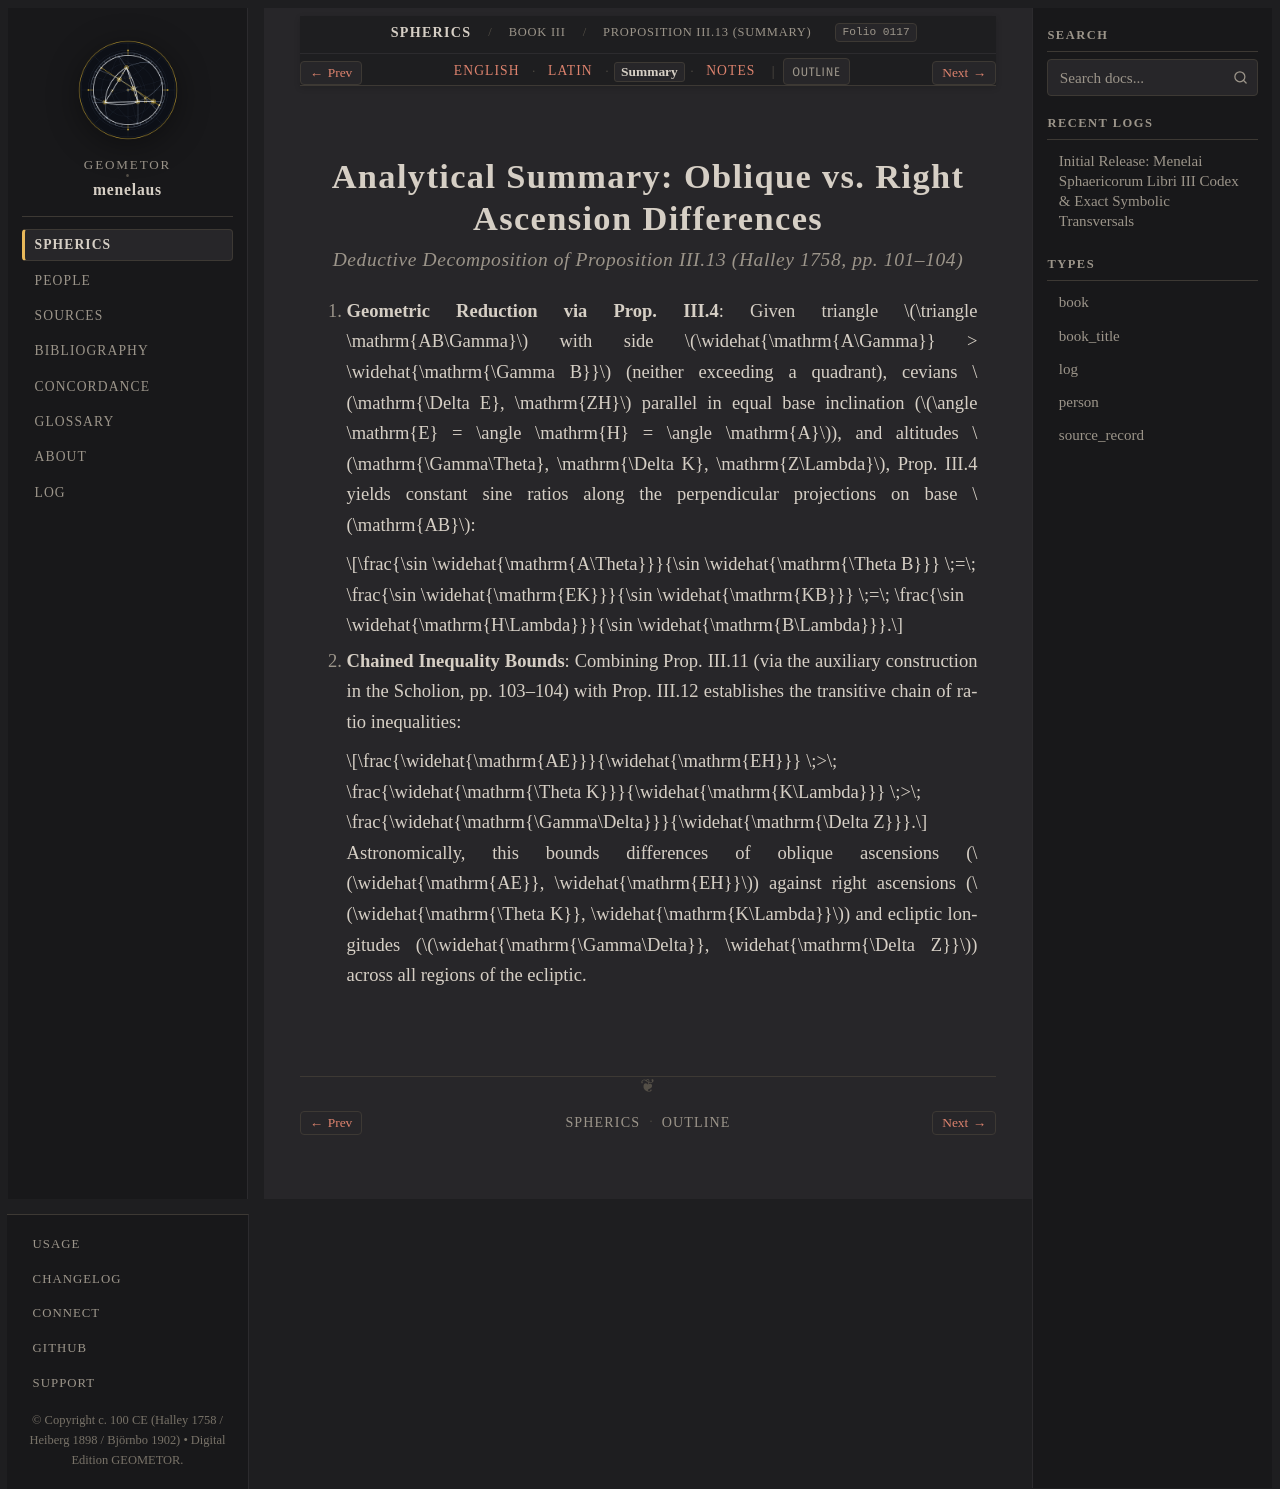

repository: geometor/menelaus · page: sphaerica/liber_iii/prop_13/summary.html · generator: sphinx

:layout: book
:order: 14
:canonical_id: III.13
:breadcrumb_title: Proposition III.13 (Summary)
:folio: halley_1758_menelai_sphaericorum:0117
:tracks: English: index | Latin: la | Summary: summary | Notes: notes

.. _sphaerica-iii-13-summary:

Analytical Summary: Oblique vs. Right Ascension Differences
===========================================================

.. rubric:: *Deductive Decomposition of Proposition III.13 (Halley 1758, pp. 101–104)*

.. folio:: halley_1758_menelai_sphaericorum:0117
   :page: 101

1. **Geometric Reduction via Prop. III.4**:
   Given triangle :math:`\triangle \mathrm{AB\Gamma}` with side :math:`\widehat{\mathrm{A\Gamma}} > \widehat{\mathrm{\Gamma B}}` (neither exceeding a quadrant), cevians :math:`\mathrm{\Delta E}, \mathrm{ZH}` parallel in equal base inclination (:math:`\angle \mathrm{E} = \angle \mathrm{H} = \angle \mathrm{A}`), and altitudes :math:`\mathrm{\Gamma\Theta}, \mathrm{\Delta K}, \mathrm{Z\Lambda}`, Prop. III.4 yields constant sine ratios along the perpendicular projections on base :math:`\mathrm{AB}`:

   .. math::

      \frac{\sin \widehat{\mathrm{A\Theta}}}{\sin \widehat{\mathrm{\Theta B}}}
      \;=\;
      \frac{\sin \widehat{\mathrm{EK}}}{\sin \widehat{\mathrm{KB}}}
      \;=\;
      \frac{\sin \widehat{\mathrm{H\Lambda}}}{\sin \widehat{\mathrm{B\Lambda}}}.

2. **Chained Inequality Bounds**:
   Combining Prop. III.11 (via the auxiliary construction in the Scholion, pp. 103–104) with Prop. III.12 establishes the transitive chain of ratio inequalities:

   .. math::

      \frac{\widehat{\mathrm{AE}}}{\widehat{\mathrm{EH}}}
      \;>\;
      \frac{\widehat{\mathrm{\Theta K}}}{\widehat{\mathrm{K\Lambda}}}
      \;>\;
      \frac{\widehat{\mathrm{\Gamma\Delta}}}{\widehat{\mathrm{\Delta Z}}}.

   Astronomically, this bounds differences of oblique ascensions (:math:`\widehat{\mathrm{AE}}, \widehat{\mathrm{EH}}`) against right ascensions (:math:`\widehat{\mathrm{\Theta K}}, \widehat{\mathrm{K\Lambda}}`) and ecliptic longitudes (:math:`\widehat{\mathrm{\Gamma\Delta}}, \widehat{\mathrm{\Delta Z}}`) across all regions of the ecliptic.
